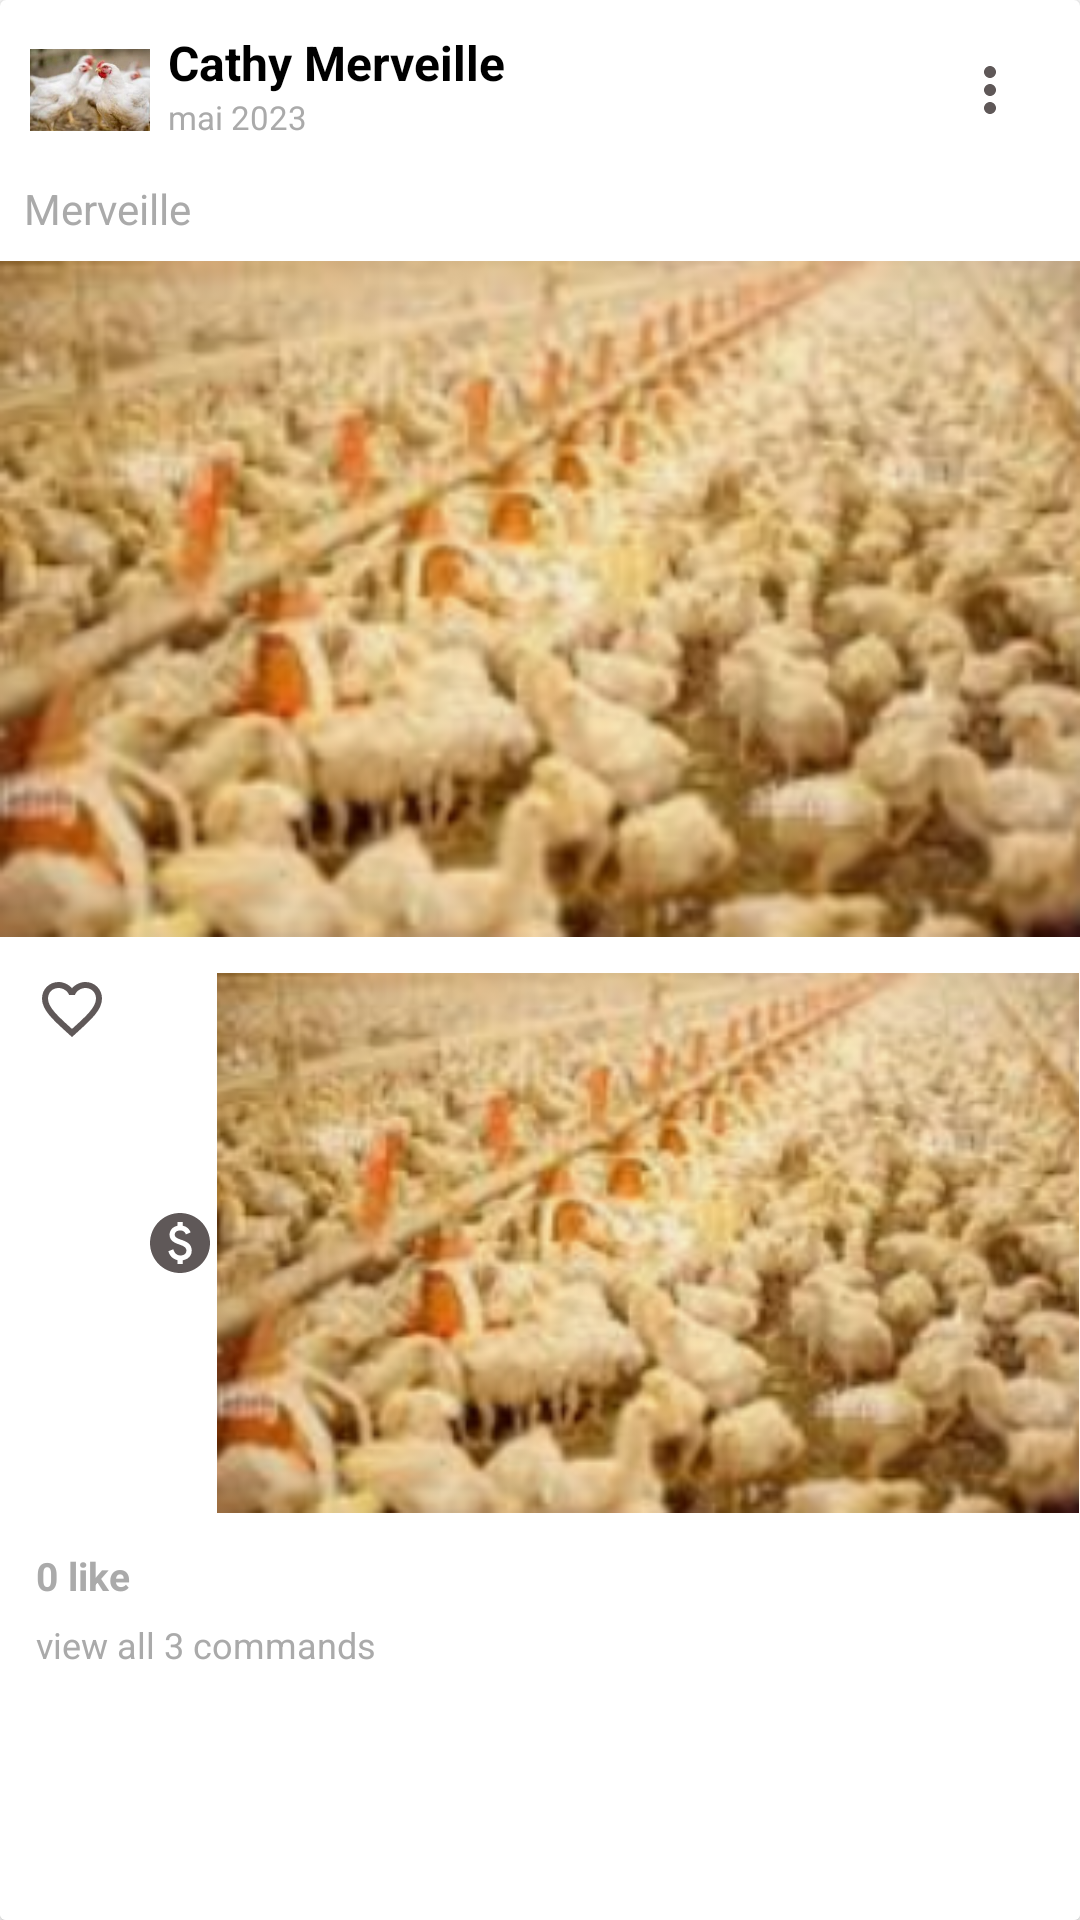

Android layout source for this screen:
<!-- AndroidManifest.xml: application theme Theme.MervShops -->
<!-- res/layout/layout_post.xml -->
<?xml version="1.0" encoding="utf-8"?>
<androidx.cardview.widget.CardView xmlns:android="http://schemas.android.com/apk/res/android"
    android:layout_width="match_parent"
    android:clickable="true"
    android:focusable="true"
    android:layout_height="wrap_content">

    <LinearLayout
        android:id="@+id/ligne"
        android:layout_width="match_parent"
        android:layout_height="wrap_content"
        android:orientation="vertical">

        <LinearLayout
            android:layout_width="match_parent"
            android:layout_height="wrap_content"
            android:orientation="horizontal"
            android:padding="10dp">

            <ImageView
                android:layout_width="40dp"
                android:layout_height="40dp"
                android:id="@+id/img_post_profile"
                android:background="@drawable/imground"
                android:src="@drawable/pol3"
                />

            <LinearLayout
                android:layout_width="0dp"
                android:layout_height="match_parent"
                android:paddingLeft="6dp"
                android:layout_weight="1"
                android:orientation="vertical">

                <TextView
                    android:layout_width="wrap_content"
                    android:layout_height="wrap_content"
                    android:textSize="16dp"
                    android:id="@+id/tst_post_name"
                    android:textColor="@color/black"
                    android:textStyle="bold"
                    android:text="Cathy Merveille"/>

                <TextView
                    android:layout_width="wrap_content"
                    android:layout_height="wrap_content"
                    android:textSize="11dp"
                    android:id="@+id/text_post_date"
                    android:textColor="@android:color/darker_gray"
                    android:text="mai 2023"/>

            </LinearLayout>

            <ImageButton
                android:layout_width="wrap_content"
                android:layout_height="wrap_content"
                android:layout_marginRight="8dp"
                android:id="@+id/btn_posts_option"
                android:contentDescription="@string/post_paid_description"
                android:src="@drawable/baseline_more_vert_24"
                android:background="@android:color/transparent"
                android:layout_gravity="center_vertical"/>

        </LinearLayout>

        <TextView
            android:layout_width="match_parent"
            android:layout_height="wrap_content"
            android:textSize="14dp"
            android:id="@+id/text_post"
            android:textColor="@android:color/darker_gray"
            android:paddingRight="8dp"
            android:paddingLeft="8dp"
            android:paddingBottom="8dp"
            android:text="Merveille"/>

        <ImageView
            android:layout_width="match_parent"
            android:layout_height="wrap_content"
            android:adjustViewBounds="true"
            android:id="@+id/Lang_post_photo"
            android:src="@drawable/pol5"/>

        <LinearLayout
            android:layout_width="match_parent"
            android:layout_height="wrap_content"
            android:orientation="horizontal"
            android:layout_marginLeft="12dp"
            android:layout_marginTop="12dp"
            android:layout_marginBottom="12dp">

            <ImageButton
                android:layout_width="wrap_content"
                android:layout_height="wrap_content"
                android:id="@+id/btn_post_like"
                android:layout_marginRight="12dp"
                android:contentDescription="@string/post_paid_description"
                android:src="@drawable/baseline_favorite_border_24"
                android:background="@android:color/transparent"/>

            <ImageButton
                android:layout_width="wrap_content"
                android:layout_height="wrap_content"
                android:id="@+id/btn_post_paid"
                android:contentDescription="@string/post_paid_description"
                android:layout_gravity="center_vertical"
                android:src="@drawable/baseline_paid_24"
                android:background="@android:color/transparent"/>

            <ImageView
                android:id="@+id/Lang_post_photo2"
                android:layout_width="match_parent"
                android:layout_height="wrap_content"
                android:adjustViewBounds="true"
                android:src="@drawable/pol5" />

        </LinearLayout>

        <TextView
                android:layout_width="wrap_content"
                android:layout_height="wrap_content"
                android:text="0 like"
                android:textStyle="bold"
                android:id="@+id/txt_post_like"
                android:layout_marginLeft="12dp"
                android:textSize="13dp"
                android:textColor="@android:color/darker_gray"/>

            <TextView
                android:layout_width="wrap_content"
                android:layout_height="wrap_content"
                android:text="view all 3 commands"
                android:id="@+id/txt_post_paid"
                android:layout_marginLeft="12dp"
                android:layout_marginBottom="20dp"
                android:layout_marginTop="6dp"
                android:textSize="12dp"
                android:textColor="@android:color/darker_gray"/>

            <View
                android:layout_width="match_parent"
                android:layout_height="wrap_content"
                android:background="@color/design_default_color_on_primary"/>

    </LinearLayout>


</androidx.cardview.widget.CardView>
<!-- resources referenced by this layout -->
<resources>
  <!-- drawable baseline_favorite_border_24 (drawable) -->
  <vector android:height="24dp" android:tint="#5F5858"
      android:viewportHeight="24" android:viewportWidth="24"
      android:width="24dp" xmlns:android="http://schemas.android.com/apk/res/android">
      <path android:fillColor="@android:color/white" android:pathData="M16.5,3c-1.74,0 -3.41,0.81 -4.5,2.09C10.91,3.81 9.24,3 7.5,3 4.42,3 2,5.42 2,8.5c0,3.78 3.4,6.86 8.55,11.54L12,21.35l1.45,-1.32C18.6,15.36 22,12.28 22,8.5 22,5.42 19.58,3 16.5,3zM12.1,18.55l-0.1,0.1 -0.1,-0.1C7.14,14.24 4,11.39 4,8.5 4,6.5 5.5,5 7.5,5c1.54,0 3.04,0.99 3.57,2.36h1.87C13.46,5.99 14.96,5 16.5,5c2,0 3.5,1.5 3.5,3.5 0,2.89 -3.14,5.74 -7.9,10.05z"/>
  </vector>
  <!-- drawable baseline_more_vert_24 (drawable) -->
  <vector android:height="24dp" android:tint="#5F5858"
      android:viewportHeight="24" android:viewportWidth="24"
      android:width="24dp" xmlns:android="http://schemas.android.com/apk/res/android">
      <path android:fillColor="@android:color/white" android:pathData="M12,8c1.1,0 2,-0.9 2,-2s-0.9,-2 -2,-2 -2,0.9 -2,2 0.9,2 2,2zM12,10c-1.1,0 -2,0.9 -2,2s0.9,2 2,2 2,-0.9 2,-2 -0.9,-2 -2,-2zM12,16c-1.1,0 -2,0.9 -2,2s0.9,2 2,2 2,-0.9 2,-2 -0.9,-2 -2,-2z"/>
  </vector>
  <!-- drawable baseline_paid_24 (drawable) -->
  <vector android:height="24dp" android:tint="#5F5858"
      android:viewportHeight="24" android:viewportWidth="24"
      android:width="24dp" xmlns:android="http://schemas.android.com/apk/res/android">
      <path android:fillColor="@android:color/white" android:pathData="M12,2C6.48,2 2,6.48 2,12s4.48,10 10,10s10,-4.48 10,-10S17.52,2 12,2zM12.88,17.76V19h-1.75v-1.29c-0.74,-0.18 -2.39,-0.77 -3.02,-2.96l1.65,-0.67c0.06,0.22 0.58,2.09 2.4,2.09c0.93,0 1.98,-0.48 1.98,-1.61c0,-0.96 -0.7,-1.46 -2.28,-2.03c-1.1,-0.39 -3.35,-1.03 -3.35,-3.31c0,-0.1 0.01,-2.4 2.62,-2.96V5h1.75v1.24c1.84,0.32 2.51,1.79 2.66,2.23l-1.58,0.67c-0.11,-0.35 -0.59,-1.34 -1.9,-1.34c-0.7,0 -1.81,0.37 -1.81,1.39c0,0.95 0.86,1.31 2.64,1.9c2.4,0.83 3.01,2.05 3.01,3.45C15.9,17.17 13.4,17.67 12.88,17.76z"/>
  </vector>
  <!-- drawable pol3: png bitmap (drawable, 115298 bytes) -->
  <!-- drawable pol5: png bitmap (drawable, 136751 bytes) -->
  <string name="post_paid_description">maman</string>
  <style name="Theme.MervShops" parent="Theme.MaterialComponents.DayNight.NoActionBar">
          
          <item name="colorPrimary">@color/purple_500</item>
          <item name="colorPrimaryVariant">@color/purple_700</item>
          <item name="colorOnPrimary">@color/white</item>
          
          <item name="colorSecondary">@color/teal_200</item>
          <item name="colorSecondaryVariant">@color/teal_700</item>
          <item name="colorOnSecondary">@color/black</item>
          
          <item name="android:statusBarColor">?attr/colorPrimaryVariant</item>
          
      </style>
  <!-- not gathered from this repository: default colours our renderer supplied (Android Studio template values) -->
  <color name="purple_500">#FF6200EE</color>
  <color name="purple_700">#FF3700B3</color>
  <color name="teal_200">#FF03DAC5</color>
  <color name="teal_700">#FF018786</color>
  <color name="black">#FF000000</color>
  <color name="white">#FFFFFFFF</color>
</resources>
